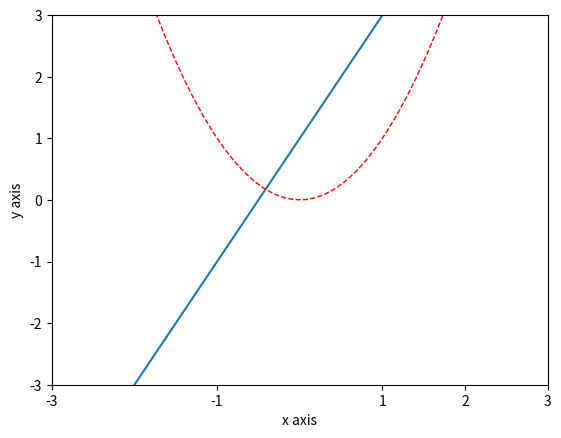

The script that saved this image: (Note: this script raises an exception after producing the figure.)
# coding=utf-8
import matplotlib.pyplot as plt
import numpy as np

''' 
# plot 基础
x = np.linspace(-3, 3, 50)
y1 = 2*x+1
y2 = x**2

plt.plot(x, y1)
plt.plot(x, y2, color ='red', linestyle = '--', linewidth =1.0 )
plt.show()
'''
x = np.linspace(-3, 3, 50)
y1 = 2 * x + 1
y2 = x ** 2

plt.plot(x, y1)
plt.plot(x, y2, color='red', linestyle='--', linewidth=1.0)
plt.xlim(-2, 2)
plt.ylim(-3, 3)

plt.xlabel(r'x axis')
plt.ylabel(r'y axis')

new_ticks = np.linspace(-2, 2, 5)
plt.xticks(new_ticks)
plt.xticks([-3, -1, 1, 2, 3]
           , [r'$real\ bad$', r'$bad$', r'$\alpha$', r'$good$'r'$real\ good$'])

plt.show()
